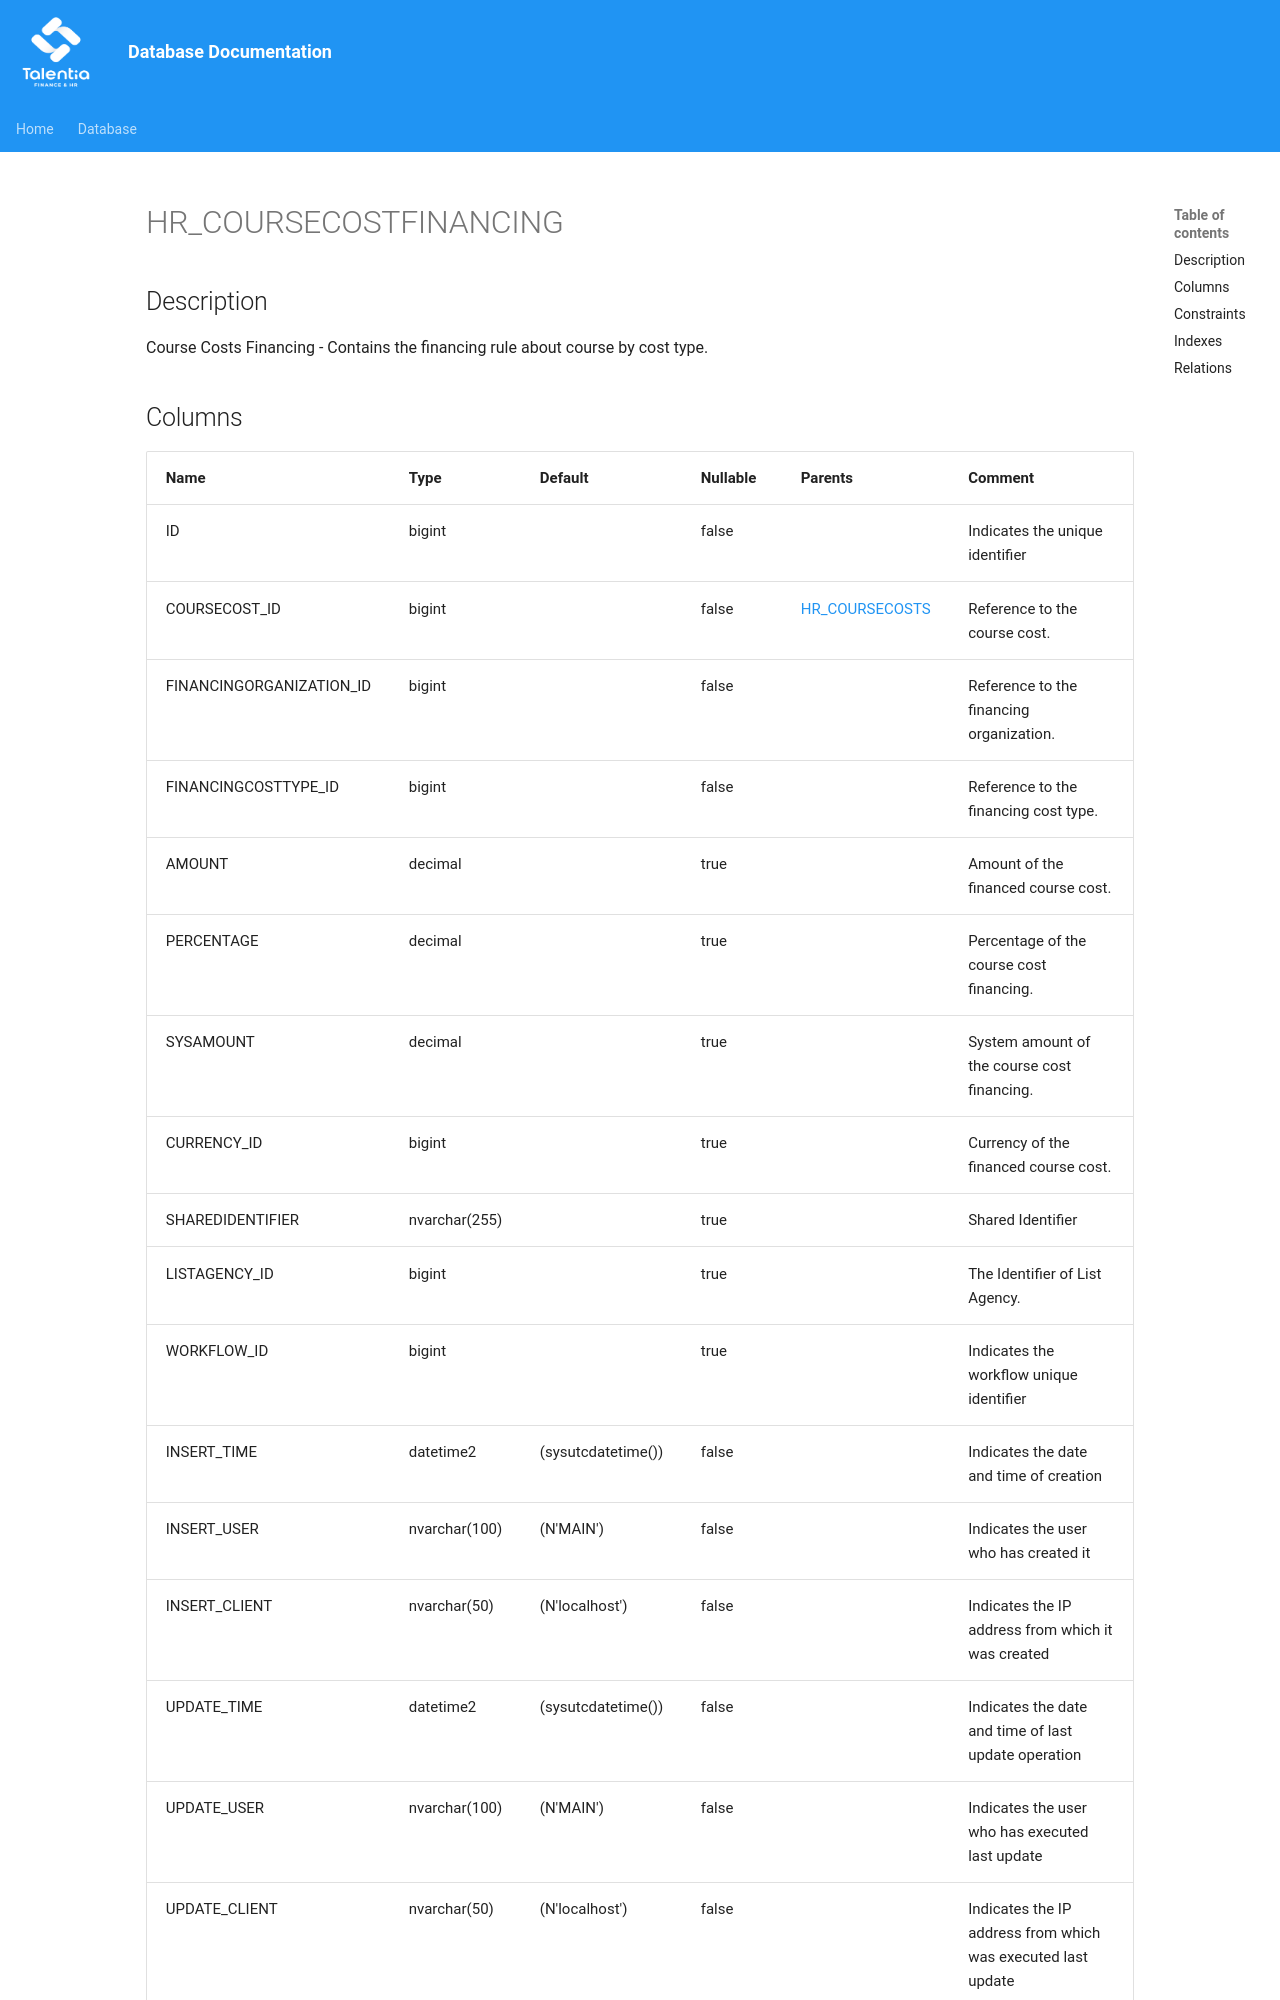

repository: giovanniporcelli/documentazione-db · page: schema/HR_COURSECOSTFINANCING/index.html · generator: mkdocs

# HR_COURSECOSTFINANCING

## Description

Course Costs Financing - Contains the financing rule about course by cost type.  


## Columns

| Name | Type | Default | Nullable | Parents | Comment |
| ---- | ---- | ------- | -------- | ------- | ------- |
| ID | bigint |  | false |  | Indicates the unique identifier |
| COURSECOST_ID | bigint |  | false | [HR_COURSECOSTS](HR_COURSECOSTS.md) | Reference to the course cost. |
| FINANCINGORGANIZATION_ID | bigint |  | false |  | Reference to the financing organization. |
| FINANCINGCOSTTYPE_ID | bigint |  | false |  | Reference to the financing cost type. |
| AMOUNT | decimal |  | true |  | Amount of the financed course cost. |
| PERCENTAGE | decimal |  | true |  | Percentage of the course cost financing. |
| SYSAMOUNT | decimal |  | true |  | System amount of the course cost financing. |
| CURRENCY_ID | bigint |  | true |  | Currency of the financed course cost. |
| SHAREDIDENTIFIER | nvarchar(255) |  | true |  | Shared Identifier |
| LISTAGENCY_ID | bigint |  | true |  | The Identifier of List Agency. |
| WORKFLOW_ID | bigint |
